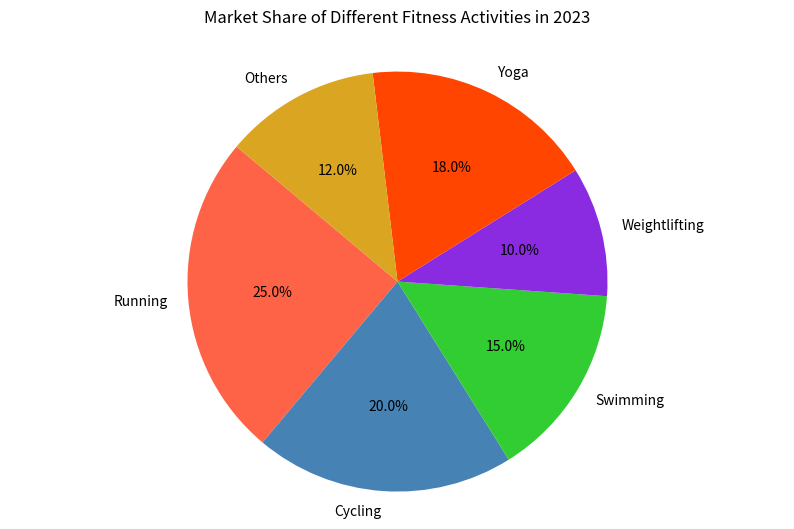

This chart was generated by the following Python code:

import matplotlib.pyplot as plt

# Table data
activity = ['Running', 'Cycling', 'Swimming', 'Weightlifting', 'Yoga', 'Others']
market_share = [25.0, 20.0, 15.0, 10.0, 18.0, 12.0]
colors = ['#FF6347', '#4682B4', '#32CD32', '#8A2BE2', '#FF4500', '#DAA520']

# Plot
fig, ax = plt.subplots(figsize=(10, 6))  # Change width and height of the chart
ax.pie(market_share, labels=activity, autopct='%1.1f%%', startangle=140, colors=colors)
ax.axis('equal')  # Equal aspect ratio ensures that pie is drawn as a circle.

plt.title('Market Share of Different Fitness Activities in 2023', pad=20)
plt.show()
